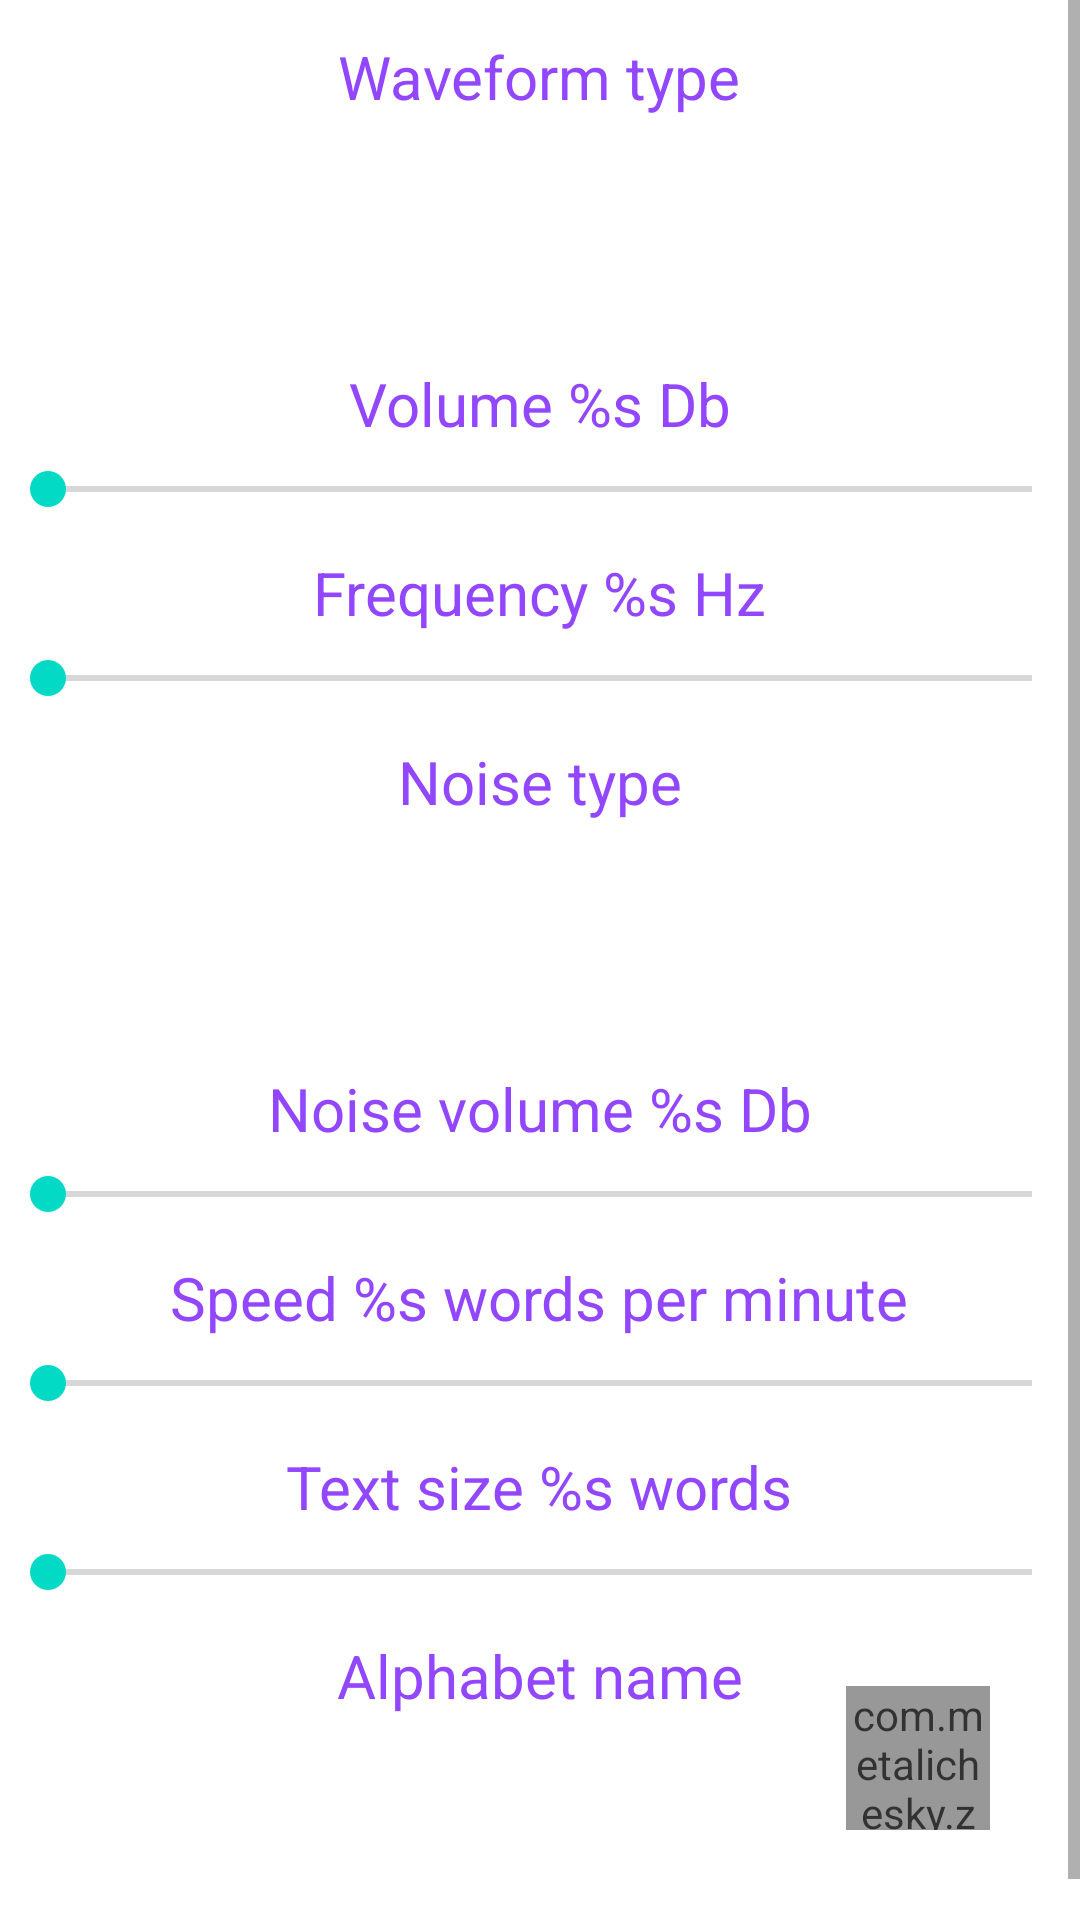

Here is an Android app screen rendered from its layout file. Give the layout XML and the strings, colors and styles it references.
<!-- AndroidManifest.xml: application theme Theme.ZvukGenerator.NoActionBar -->
<!-- res/layout/fragment_sound_generator.xml -->
<?xml version="1.0" encoding="utf-8"?>
<androidx.constraintlayout.widget.ConstraintLayout xmlns:android="http://schemas.android.com/apk/res/android"
    android:layout_width="match_parent"
    android:layout_height="match_parent"
    xmlns:app="http://schemas.android.com/apk/res-auto">

    <ScrollView
        android:layout_width="match_parent"
        android:layout_height="wrap_content"
        android:orientation="vertical"
        app:layout_constraintTop_toTopOf="parent"
        app:layout_constraintBottom_toBottomOf="parent">

        <LinearLayout
            android:layout_width="match_parent"
            android:layout_height="wrap_content"
            android:gravity="center"
            android:orientation="vertical">

            <TextView
                android:id="@+id/tvWaveformType"
                android:layout_width="wrap_content"
                android:layout_height="wrap_content"
                android:layout_marginTop="12dp"
                android:text="@string/waveform_type"
                android:textColor="@color/frequency_color"
                android:textSize="20sp" />

            <androidx.recyclerview.widget.RecyclerView
                android:id="@+id/rvWaveformType"
                android:layout_width="match_parent"
                android:layout_height="64dp"
                android:layout_marginHorizontal="8dp"
                android:layout_marginTop="6dp" />

            <TextView
                android:id="@+id/tvVolume"
                android:layout_width="wrap_content"
                android:layout_height="wrap_content"
                android:layout_marginTop="12dp"
                android:text="@string/volume"
                android:textColor="@color/frequency_color"
                android:textSize="20sp" />

            <SeekBar
                android:id="@+id/sbVolume"
                android:layout_width="match_parent"
                android:layout_height="wrap_content"
                android:layout_marginTop="6dp" />


            <TextView
                android:id="@+id/tvFrequency"
                android:layout_width="wrap_content"
                android:layout_height="wrap_content"
                android:layout_marginTop="12dp"
                android:text="@string/frequency"
                android:textColor="@color/frequency_color"
                android:textSize="20sp" />

            <SeekBar
                android:id="@+id/sbFrequency"
                android:layout_width="match_parent"
                android:layout_height="wrap_content"
                android:layout_marginTop="6dp" />

            <TextView
                android:id="@+id/tvNoiseType"
                android:layout_width="wrap_content"
                android:layout_height="wrap_content"
                android:layout_marginTop="12dp"
                android:text="@string/noise_type"
                android:textColor="@color/frequency_color"
                android:textSize="20sp" />

            <androidx.recyclerview.widget.RecyclerView
                android:id="@+id/rvNoiseType"
                android:layout_width="match_parent"
                android:layout_height="64dp"
                android:layout_marginHorizontal="8dp"
                android:layout_marginTop="6dp" />

            <TextView
                android:id="@+id/tvNoiseVolume"
                android:layout_width="wrap_content"
                android:layout_height="wrap_content"
                android:layout_marginTop="12dp"
                android:text="@string/noise_volume"
                android:textColor="@color/frequency_color"
                android:textSize="20sp" />

            <SeekBar
                android:id="@+id/sbNoiseVolume"
                android:layout_width="match_parent"
                android:layout_height="wrap_content"
                android:layout_marginTop="6dp" />


            <TextView
                android:id="@+id/tvSpeed"
                android:layout_width="wrap_content"
                android:layout_height="wrap_content"
                android:layout_marginTop="12dp"
                android:text="@string/morse_speed"
                android:textColor="@color/frequency_color"
                android:textSize="20sp" />

            <SeekBar
                android:id="@+id/sbGroupsPerMinute"
                android:layout_width="match_parent"
                android:layout_height="wrap_content"
                android:layout_marginTop="6dp" />


            <TextView
                android:id="@+id/tvTextSize"
                android:layout_width="wrap_content"
                android:layout_height="wrap_content"
                android:layout_marginTop="12dp"
                android:text="@string/morse_text_size"
                android:textColor="@color/frequency_color"
                android:textSize="20sp" />

            <SeekBar
                android:id="@+id/sbTextSize"
                android:layout_width="match_parent"
                android:layout_height="wrap_content"
                android:layout_marginTop="6dp" />

            <TextView
                android:id="@+id/tvAlphabet"
                android:layout_width="wrap_content"
                android:layout_height="wrap_content"
                android:layout_marginTop="12dp"
                android:text="@string/alphabet_name"
                android:textColor="@color/frequency_color"
                android:textSize="20sp" />

            <androidx.recyclerview.widget.RecyclerView
                android:id="@+id/rvAlphabet"
                android:layout_width="match_parent"
                android:layout_height="64dp"
                android:layout_marginHorizontal="8dp"
                android:layout_marginTop="6dp"
                android:layout_marginBottom="12dp"/>

        </LinearLayout>

    </ScrollView>


    <com.example.zvuk.generator.view.PlaybackButton
        android:id="@+id/pbGeneratorPlayback"
        android:layout_width="48dp"
        android:layout_height="48dp"
        android:layout_margin="30dp"
        android:alpha="0.8"
        app:layout_constraintBottom_toBottomOf="parent"
        app:layout_constraintEnd_toEndOf="parent"/>

</androidx.constraintlayout.widget.ConstraintLayout>
<!-- resources referenced by this layout -->
<resources>
  <color name="frequency_color">#9247FF</color>
  <string name="alphabet_name">Alphabet name</string>
  <string name="frequency">Frequency %s Hz</string>
  <string name="morse_speed">Speed %s words per minute</string>
  <string name="morse_text_size">Text size %s words</string>
  <string name="noise_type">Noise type</string>
  <string name="noise_volume">Noise volume %s Db</string>
  <string name="volume">Volume %s Db</string>
  <string name="waveform_type">Waveform type</string>
  <style name="Theme.ZvukGenerator.NoActionBar">
          <item name="windowActionBar">false</item>
          <item name="windowNoTitle">true</item>
      </style>
</resources>
